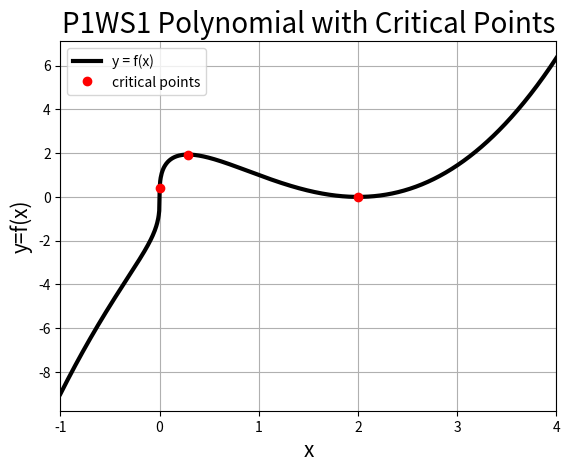

Write the Python code that produced this figure.
"""
Created on Thu Feb  5 22:23:09 2026

@author: brooksemerick
"""

import numpy as np
import matplotlib.pyplot as plt
from scipy import optimize

# Objective: This script outputs some basic plotting commands 
# associated to Phase 1 - Worksheet 1 problem 1b.

# Discretize the domain with a vector, x
N = int(1e3)
x = np.linspace(-1, 4, N)  

# Create the function in part 1a
f = lambda x: np.cbrt(x) * (x-2) ** 2

# Create a general numerical derivative using a centered difference
h = 1e-5
fp = lambda x: (f(x+h)-f(x-h)) / 2 / h

# Use built-in solver to calculate critical points
c_1 = optimize.root_scalar(fp, bracket=(2/7-.1, 2/7+.1), method="brentq")
c_2 = optimize.root_scalar(fp, bracket=(2-.1, 2+.1), method="brentq")

# Compile both roots into an array
c = np.array([c_1.root, c_2.root])

for x_inf in x:
    dfdx = fp(x_inf)
    if np.isfinite(dfdx) and abs(dfdx) > 1e2:
        c = np.append(c,x_inf)

# Plot the graph of the function
plt.figure(1)
plt.plot(x, f(x), 'k-', linewidth=3, label='y = f(x)')
plt.plot(c, f(c), 'ro', linewidth=3, label='critical points')
plt.title('P1WS1 Polynomial with Critical Points', fontsize=20)
plt.xlabel('x', fontsize=15)
plt.ylabel('y=f(x)', fontsize=15)
plt.xticks(fontsize=10)
plt.yticks(fontsize=10)
plt.grid(True, which='both')
plt.xlim([np.min(x), np.max(x)])
# plt.ylim([np.min(f(x)), np.max(f(x))])
plt.legend()

# Show the plot:
plt.show()

# Save the file in high quality format as eps and png: 
plt.savefig('p1ws1_1b_plot.eps', format='eps')
plt.savefig('p1ws1_1b_plot.png', format='png')